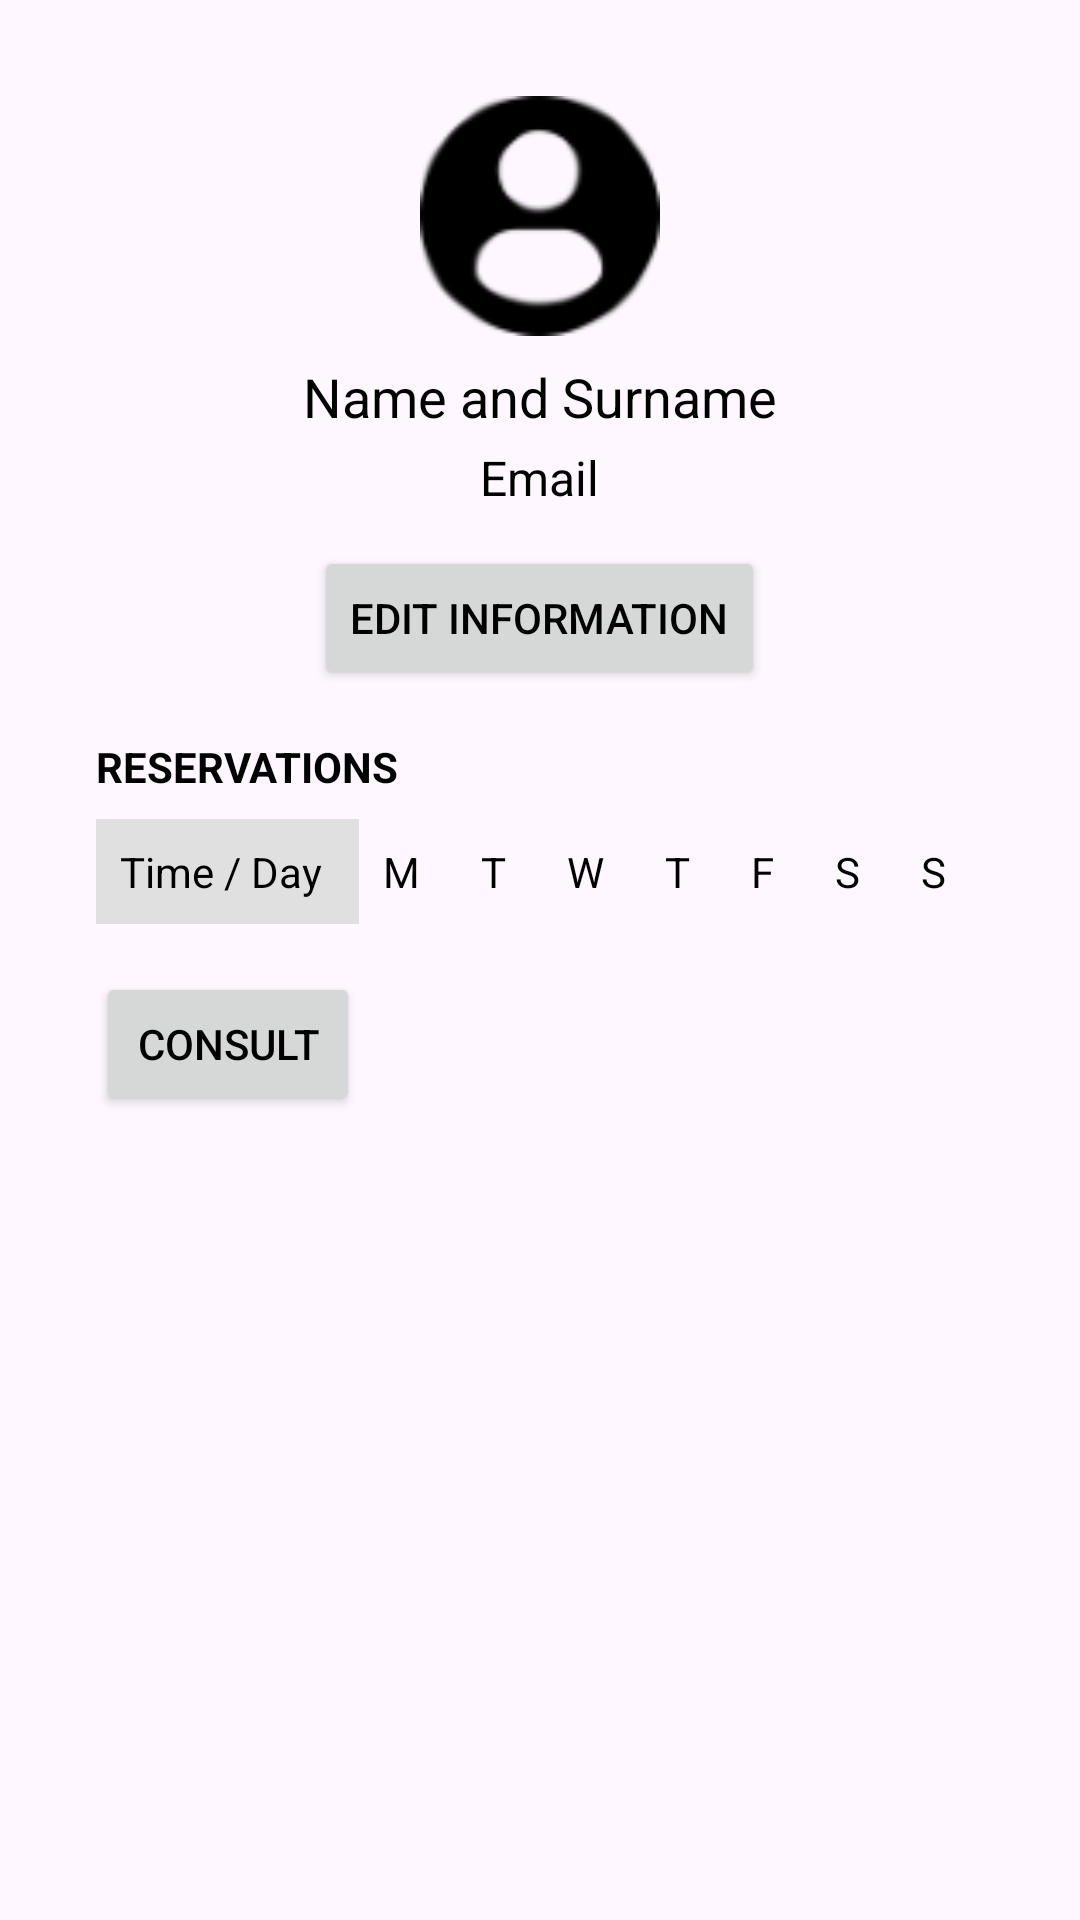

This screen was rendered from an Android layout file. Write that file and the resources it references.
<!-- AndroidManifest.xml: application theme Theme.Pistaypato -->
<!-- res/layout/activity_perfil.xml -->
<RelativeLayout xmlns:android="http://schemas.android.com/apk/res/android"
    android:id="@+id/main"
    xmlns:app="http://schemas.android.com/apk/res-auto"
    xmlns:tools="http://schemas.android.com/tools"
    android:layout_width="match_parent"
    android:layout_height="match_parent"
    tools:context=".PerfilActivity">

    

    
    <ScrollView
        android:layout_width="match_parent"
        android:layout_height="0dp"
        android:layout_alignParentTop="true"
        android:layout_alignParentBottom="true"
        android:layout_marginTop="0dp"
        android:layout_marginBottom="0dp"
        android:padding="16dp">

        <LinearLayout
            android:layout_width="match_parent"
            android:layout_height="wrap_content"
            android:orientation="vertical"
            android:padding="16dp">

            
            <LinearLayout
                android:layout_width="match_parent"
                android:layout_height="wrap_content"
                android:gravity="center"
                android:orientation="vertical">

                <ImageView
                    android:layout_width="80dp"
                    android:layout_height="80dp"
                    android:contentDescription="Profile Image"
                    android:src="@drawable/perfil" />

                <TextView
                    android:id="@+id/profile_name"
                    android:layout_width="wrap_content"
                    android:layout_height="wrap_content"
                    android:gravity="center"
                    android:paddingTop="8dp"
                    android:text="@string/profile_name"
                    android:textSize="18sp" />

                <TextView
                    android:id="@+id/profile_email"
                    android:layout_width="wrap_content"
                    android:layout_height="wrap_content"
                    android:gravity="center"
                    android:paddingTop="4dp"
                    android:text="@string/profile_email"
                    android:textSize="16sp" />

                <Button
                    android:id="@+id/edit_button"
                    android:layout_width="wrap_content"
                    android:layout_height="wrap_content"
                    android:layout_marginTop="12dp"
                    android:text="@string/profile_edit_button" />
            </LinearLayout>

            
            <TextView
                android:layout_width="wrap_content"
                android:layout_height="wrap_content"
                android:paddingTop="16dp"
                android:paddingBottom="8dp"
                android:text="@string/profile_reservas_section"
                android:textStyle="bold" />

            <TableLayout
                android:layout_width="match_parent"
                android:layout_height="wrap_content"
                android:stretchColumns="*">

                
                <TableRow>

                    <TextView
                        android:layout_width="wrap_content"
                        android:layout_height="wrap_content"
                        android:background="#E0E0E0"
                        android:padding="8dp"
                        android:text="@string/profile_hora_dia" />

                    <TextView
                        android:layout_width="wrap_content"
                        android:layout_height="wrap_content"
                        android:padding="8dp"
                        android:text="@string/profile_lunes" />

                    <TextView
                        android:layout_width="wrap_content"
                        android:layout_height="wrap_content"
                        android:padding="8dp"
                        android:text="@string/profile_martes" />

                    <TextView
                        android:layout_width="wrap_content"
                        android:layout_height="wrap_content"
                        android:padding="8dp"
                        android:text="@string/profile_miercoles" />

                    <TextView
                        android:layout_width="wrap_content"
                        android:layout_height="wrap_content"
                        android:padding="8dp"
                        android:text="@string/profile_jueves" />

                    <TextView
                        android:layout_width="wrap_content"
                        android:layout_height="wrap_content"
                        android:padding="8dp"
                        android:text="@string/profile_viernes" />

                    <TextView
                        android:layout_width="wrap_content"
                        android:layout_height="wrap_content"
                        android:padding="8dp"
                        android:text="@string/profile_sabado" />

                    <TextView
                        android:layout_width="wrap_content"
                        android:layout_height="wrap_content"
                        android:padding="8dp"
                        android:text="@string/profile_domingo" />
                </TableRow>

                

            </TableLayout>

            <Button
                android:id="@+id/consult_button"
                android:layout_width="wrap_content"
                android:layout_height="wrap_content"
                android:layout_marginTop="16dp"
                android:text="@string/profile_consult_button" />
        </LinearLayout>
    </ScrollView>

    

</RelativeLayout>
<!-- resources referenced by this layout -->
<resources>
  <!-- drawable perfil: png bitmap (drawable, 2463 bytes) -->
  <string name="profile_consult_button">Consult</string>
  <string name="profile_domingo">S</string>
  <string name="profile_edit_button">Edit Information</string>
  <string name="profile_email">Email</string>
  <string name="profile_hora_dia">Time / Day</string>
  <string name="profile_jueves">T</string>
  <string name="profile_lunes">M</string>
  <string name="profile_martes">T</string>
  <string name="profile_miercoles">W</string>
  <string name="profile_name">Name and Surname</string>
  <string name="profile_reservas_section">RESERVATIONS</string>
  <string name="profile_sabado">S</string>
  <string name="profile_viernes">F</string>
  <style name="Theme.Pistaypato" parent="Base.Theme.Pistaypato" />
  <style name="Base.Theme.Pistaypato" parent="Theme.Material3.DayNight.NoActionBar">
          <item name="colorPrimary">@color/primaryColor</item>
          <item name="colorPrimaryVariant">@color/primaryDarkColor</item>
  
          <item name="colorSecondary">@color/secondaryColor</item>
          <item name="colorSecondaryVariant">@color/secondaryDarkColor</item>
  
          <item name="android:textColor">@color/black</item>
      </style>
  <color name="primaryColor">#B0B0B0</color>
  <color name="primaryDarkColor">#7E7E7E</color>
  <color name="secondaryColor">#026539</color>
  <color name="secondaryDarkColor">#014024</color>
  <color name="black">#FF000000</color>
</resources>
